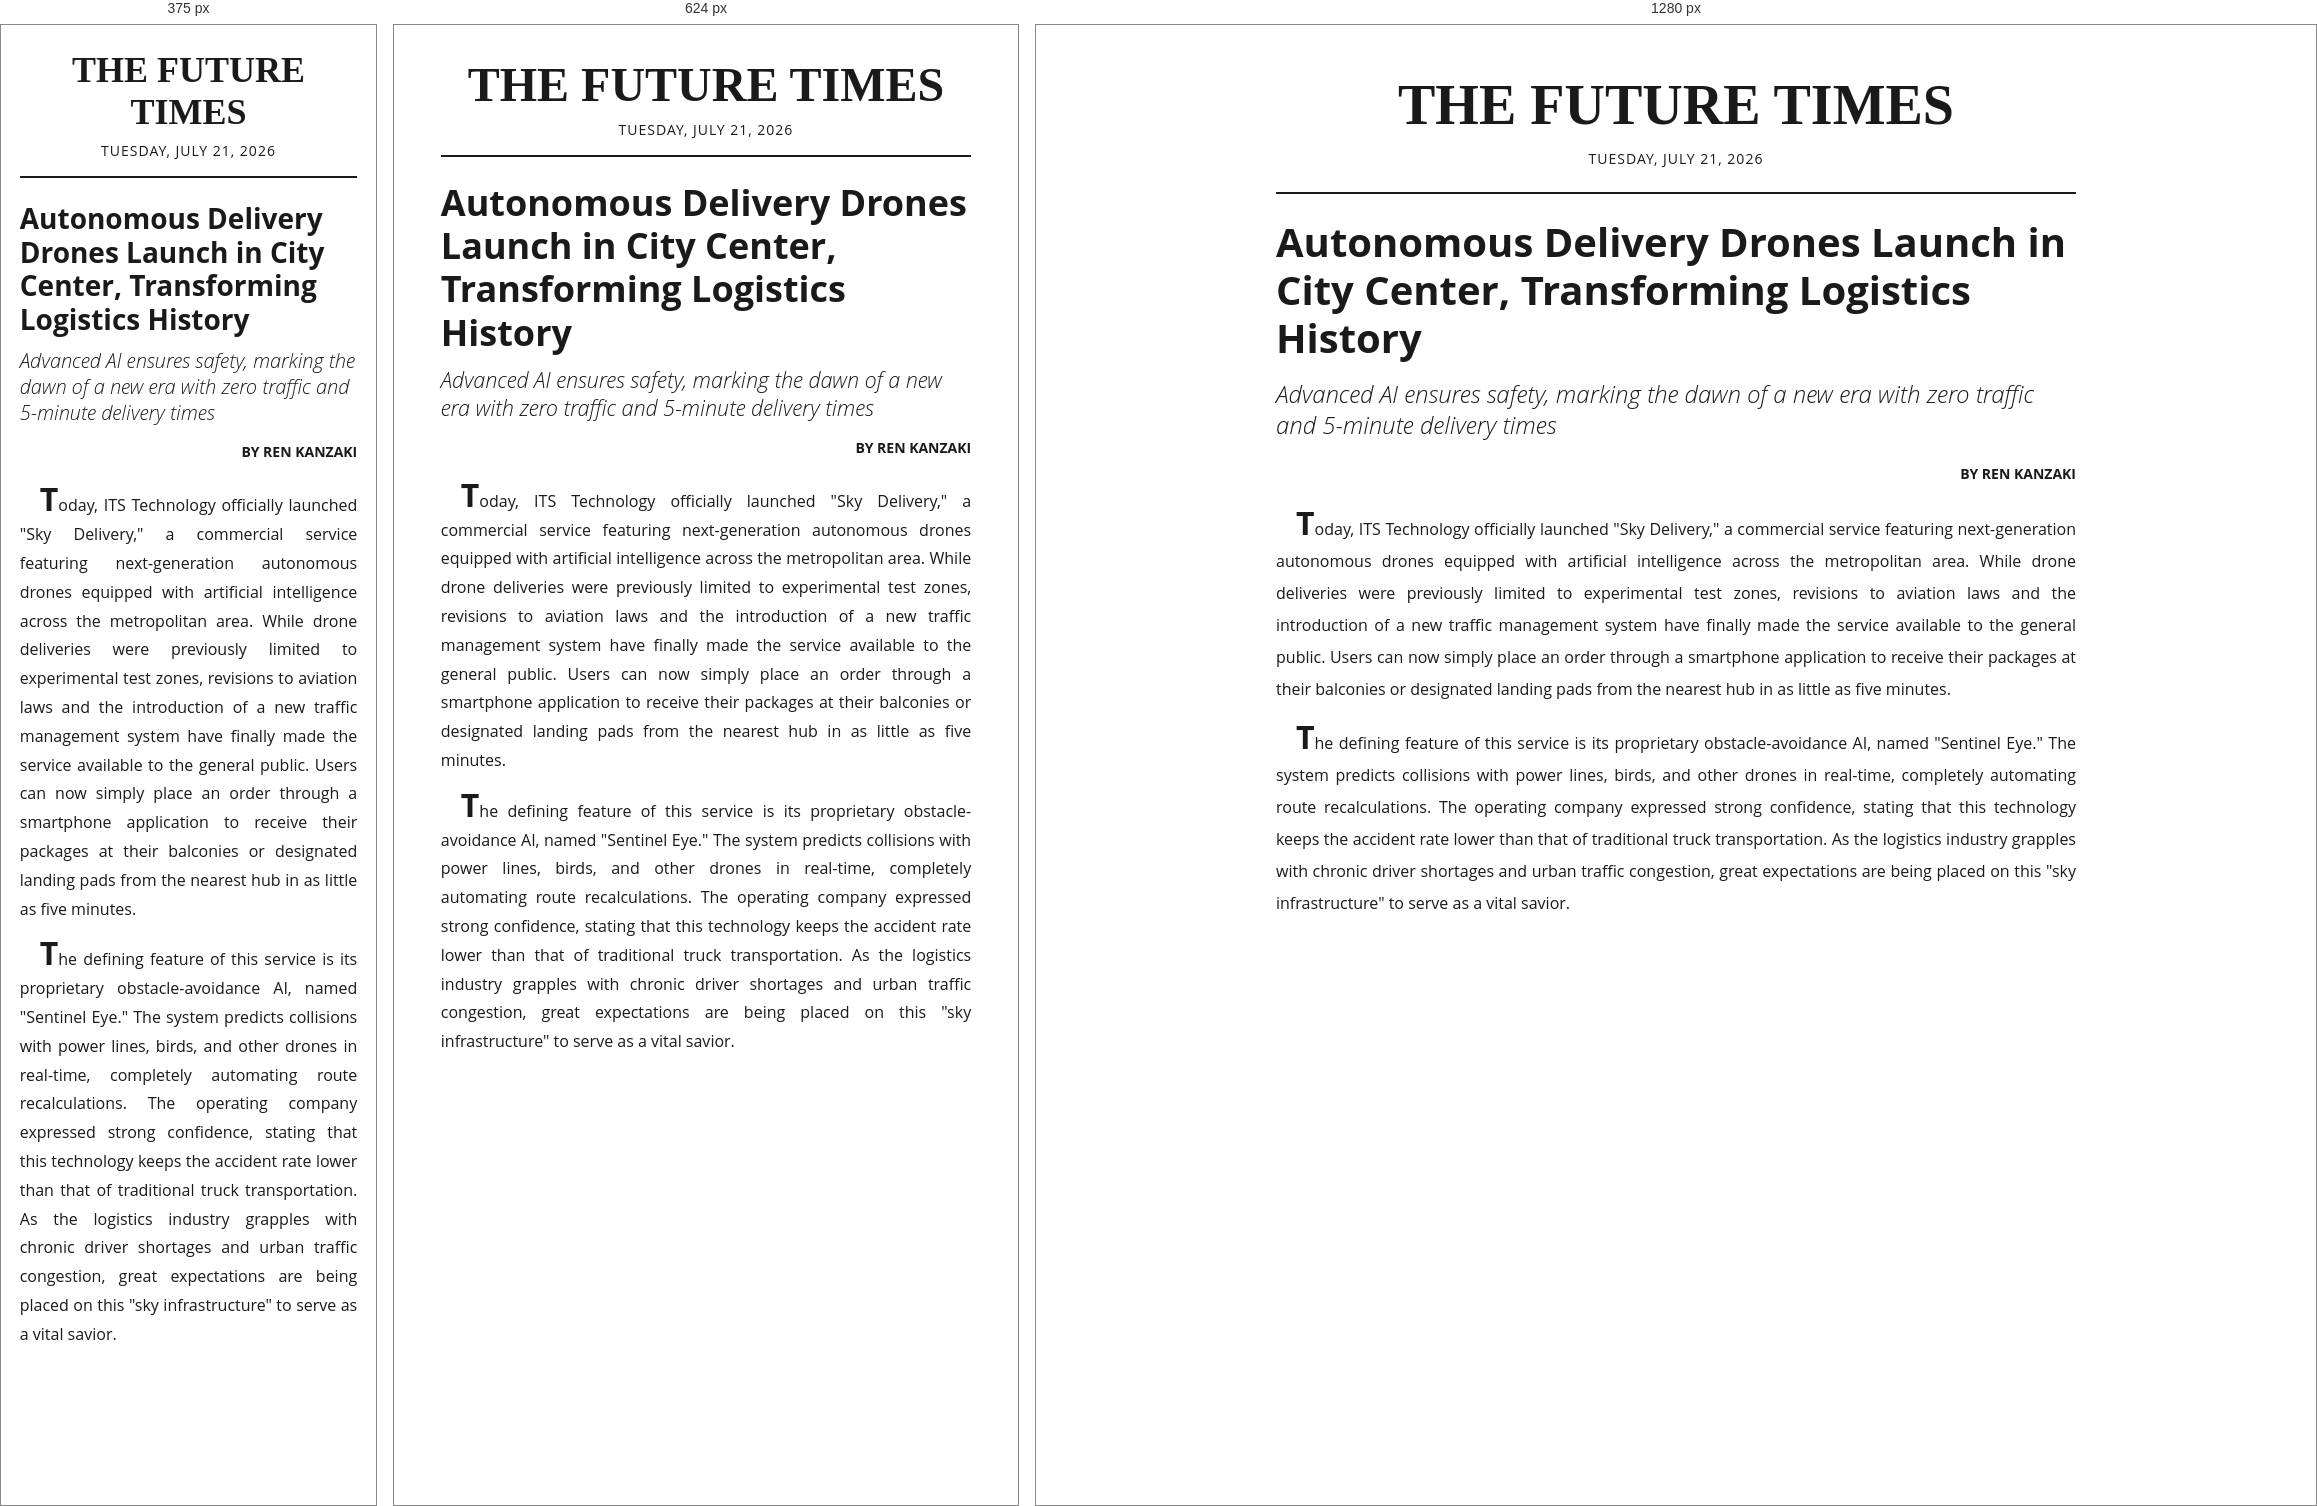
Rendered at 375 px, 624 px and 1280 px, left to right.

<!-- file: newspaper-article-fcc.html -->
<!DOCTYPE html>
<html lang="en">
<head>
    <meta charset="UTF-8">
    <meta name="viewport" content="width=device-width, initial-scale=1.0">
    <title>The Future Times | Autonomous Delivery Drones Launch</title>
    <link rel="stylesheet" href="css/newspaper-article-fcc.css">
</head>
<body>
    <main id="main-content">
        
        <article class="newspaper">
             
            <header class="newspaper-masthead">
                <h1 class="name">The Future Times</h1>
                <p class="date">Tuesday, July 21, 2026</p>
            </header>
            
            <section class="article-body">
                <h2 class="headline">Autonomous Delivery Drones Launch in City Center, Transforming Logistics History</h2>
                <h3 class="sub-headline">Advanced AI ensures safety, marking the dawn of a new era with zero traffic and 5-minute delivery times</h3>
                <p class="author">By Ren Kanzaki</p>
                
                <p class="text">Today, ITS Technology officially launched "Sky Delivery," a commercial service featuring next-generation autonomous drones equipped with artificial intelligence across the metropolitan area. While drone deliveries were previously limited to experimental test zones, revisions to aviation laws and the introduction of a new traffic management system have finally made the service available to the general public. Users can now simply place an order through a smartphone application to receive their packages at their balconies or designated landing pads from the nearest hub in as little as five minutes.</p>
                <p class="text">The defining feature of this service is its proprietary obstacle-avoidance AI, named "Sentinel Eye." The system predicts collisions with power lines, birds, and other drones in real-time, completely automating route recalculations. The operating company expressed strong confidence, stating that this technology keeps the accident rate lower than that of traditional truck transportation. As the logistics industry grapples with chronic driver shortages and urban traffic congestion, great expectations are being placed on this "sky infrastructure" to serve as a vital savior.</p>
            </section>

        </article>
    </main>
</body>
</html>


/* @media block from css/newspaper-article-fcc.css */
@media (min-width: 480px) {
    .newspaper {
        width: 85%;
        max-width: 680px;
        margin: 32px auto;
    }

    .name {
        font-size: 3rem;
    }

    .headline {
        font-size: 2.25rem;
    }

    .sub-headline {
        font-size: 1.35rem;
    }
}

/* @media block from css/newspaper-article-fcc.css */
@media (min-width: 768px) {
    .newspaper {
        width: 95%;
        max-width: 800px;
        margin: 48px auto;
    }

    .name {
        font-size: 3.5rem;
        margin-bottom: 12px;
    }

    .date {
        padding-bottom: 24px;
    }

    .headline {
        font-size: 2.5rem;
        margin-bottom: 16px;
    }

    .sub-headline {
        font-size: 1.5rem;
        margin-bottom: 24px;
    }

    .text {
        line-height: 2rem;
    }
}